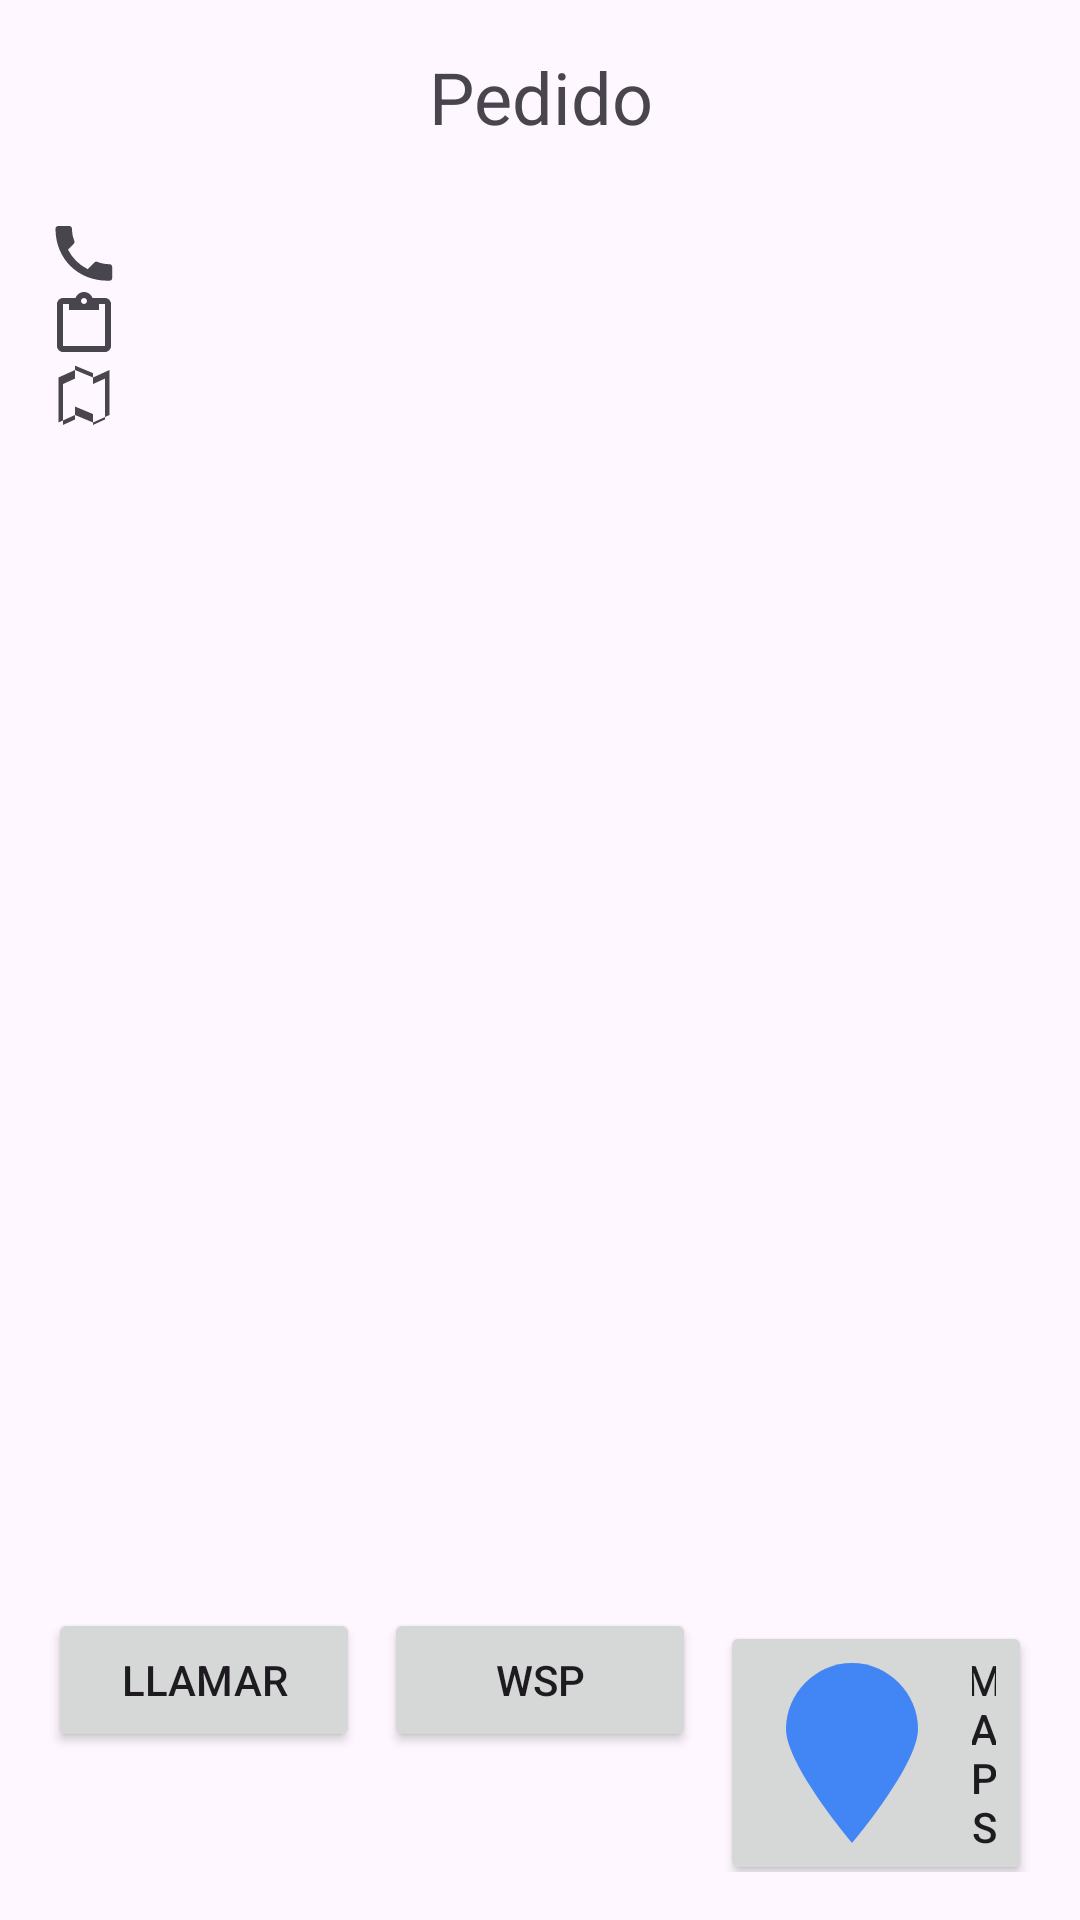

Produce the Android XML layout that renders to this screen, including the resource entries it uses.
<!-- AndroidManifest.xml: application theme Theme.LaboratorioCalificado022 -->
<!-- res/layout/activity_pedido.xml -->
<?xml version="1.0" encoding="utf-8"?>
<androidx.constraintlayout.widget.ConstraintLayout
    xmlns:android="http://schemas.android.com/apk/res/android"
    xmlns:app="http://schemas.android.com/apk/res-auto"
    android:id="@+id/main"
    android:layout_width="match_parent"
    android:layout_height="match_parent"
    android:padding="16dp">

    <TextView
        android:id="@+id/tvTitulo"
        android:layout_width="0dp"
        android:layout_height="wrap_content"
        android:text="Pedido"
        android:textSize="24sp"
        android:textAlignment="center"
        app:layout_constraintTop_toTopOf="parent"
        app:layout_constraintStart_toStartOf="parent"
        app:layout_constraintEnd_toEndOf="parent"
        android:layout_marginBottom="24dp"/>

    <LinearLayout
        android:id="@+id/llNombreCliente"
        android:layout_width="0dp"
        android:layout_height="wrap_content"
        android:orientation="horizontal"
        android:gravity="center_vertical"
        app:layout_constraintTop_toBottomOf="@id/tvTitulo"
        app:layout_constraintStart_toStartOf="parent"
        app:layout_constraintEnd_toEndOf="parent"
        android:layout_marginBottom="12dp">

        <ImageView
            android:layout_width="24dp"
            android:layout_height="24dp"
            android:src="@drawable/ic_persona"
            android:contentDescription="Icono Nombre Cliente"
            android:tint="?attr/colorControlNormal"/>

        <TextView
            android:id="@+id/tvNombreCliente"
            android:layout_width="0dp"
            android:layout_height="wrap_content"
            android:layout_marginStart="8dp"
            android:textSize="16sp"
            android:ellipsize="end"
            android:maxLines="1"
            android:layout_weight="1"/>
    </LinearLayout>

    <LinearLayout
        android:id="@+id/llNumeroCliente"
        android:layout_width="0dp"
        android:layout_height="wrap_content"
        android:orientation="horizontal"
        android:gravity="center_vertical"
        app:layout_constraintTop_toBottomOf="@id/llNombreCliente"
        app:layout_constraintStart_toStartOf="parent"
        app:layout_constraintEnd_toEndOf="parent"
        android:layout_marginBottom="12dp">

        <ImageView
            android:layout_width="24dp"
            android:layout_height="24dp"
            android:src="@drawable/ic_numero"
            android:contentDescription="Icono Número Cliente"
            android:tint="?attr/colorControlNormal"/>

        <TextView
            android:id="@+id/tvNumeroCliente"
            android:layout_width="0dp"
            android:layout_height="wrap_content"
            android:layout_marginStart="8dp"
            android:textSize="16sp"
            android:ellipsize="end"
            android:maxLines="1"
            android:layout_weight="1"/>
    </LinearLayout>

    <LinearLayout
        android:id="@+id/llProductos"
        android:layout_width="0dp"
        android:layout_height="wrap_content"
        android:orientation="horizontal"
        android:gravity="center_vertical"
        app:layout_constraintTop_toBottomOf="@id/llNumeroCliente"
        app:layout_constraintStart_toStartOf="parent"
        app:layout_constraintEnd_toEndOf="parent"
        android:layout_marginBottom="12dp">

        <ImageView
            android:layout_width="24dp"
            android:layout_height="24dp"
            android:src="@drawable/ic_producto"
            android:contentDescription="Icono Productos"
            android:tint="?attr/colorControlNormal"/>

        <TextView
            android:id="@+id/tvProductos"
            android:layout_width="0dp"
            android:layout_height="wrap_content"
            android:layout_marginStart="8dp"
            android:textSize="16sp"
            android:ellipsize="end"
            android:maxLines="1"
            android:layout_weight="1"/>
    </LinearLayout>

    <LinearLayout
        android:id="@+id/llUbicacion"
        android:layout_width="0dp"
        android:layout_height="wrap_content"
        android:orientation="horizontal"
        android:gravity="center_vertical"
        app:layout_constraintTop_toBottomOf="@id/llProductos"
        app:layout_constraintStart_toStartOf="parent"
        app:layout_constraintEnd_toEndOf="parent"
        android:layout_marginBottom="24dp">

        <ImageView
            android:layout_width="24dp"
            android:layout_height="24dp"
            android:src="@drawable/ic_ubicacion"
            android:contentDescription="Icono Ubicación"
            android:tint="?attr/colorControlNormal"/>

        <TextView
            android:id="@+id/tvUbicacion"
            android:layout_width="0dp"
            android:layout_height="wrap_content"
            android:layout_marginStart="8dp"
            android:textSize="16sp"
            android:ellipsize="end"
            android:maxLines="1"
            android:layout_weight="1"/>
    </LinearLayout>

    <LinearLayout
        android:id="@+id/buttonGroup"
        android:layout_width="0dp"
        android:layout_height="wrap_content"
        android:orientation="horizontal"
        android:weightSum="3"
        app:layout_constraintBottom_toBottomOf="parent"
        app:layout_constraintStart_toStartOf="parent"
        app:layout_constraintEnd_toEndOf="parent">

        <Button
            android:id="@+id/btnLlamar"
            android:layout_width="0dp"
            android:layout_height="wrap_content"
            android:layout_weight="1"
            android:text="Llamar"
            android:drawablePadding="8dp"/>

        <Button
            android:id="@+id/btnWsp"
            android:layout_width="0dp"
            android:layout_height="wrap_content"
            android:layout_weight="1"
            android:text="WSP"
            android:drawableLeft="@drawable/ic_whatsapp"
            android:drawablePadding="8dp"
            android:layout_marginStart="8dp"
            android:layout_marginEnd="8dp"/>

        <Button
            android:id="@+id/btnMaps"
            android:layout_width="0dp"
            android:layout_height="wrap_content"
            android:layout_weight="1"
            android:text="MAPS"
            android:drawableLeft="@drawable/ic_maps"
            android:drawablePadding="8dp"/>

    </LinearLayout>

</androidx.constraintlayout.widget.ConstraintLayout>
<!-- resources referenced by this layout -->
<resources>
  <!-- drawable ic_maps (drawable) -->
  <vector xmlns:android="http://schemas.android.com/apk/res/android"
      android:width="64dp"
      android:height="64dp"
      android:viewportWidth="64"
      android:viewportHeight="64">
      <path
          android:pathData="M32,2C20,2 10,12 10,24c0,12 22,38 22,38s22-26 22-38C54,12 44,2 32,2z"
          android:fillColor="#4285F4"/>
  </vector>
  <!-- drawable ic_numero (drawable) -->
  <vector xmlns:android="http://schemas.android.com/apk/res/android"
      android:width="24dp"
      android:height="24dp"
      android:viewportWidth="24"
      android:viewportHeight="24">
      <path
          android:fillColor="#000000"
          android:pathData="M6.62,10.79a15.05,15.05 0 0 0 6.59,6.59l2.2-2.2a1,1 0 0 1 1.11-0.21c1.21,0.49 2.53,0.76 3.88,0.76a1,1 0 0 1 1,1v3.5a1,1 0 0 1 -1,1C10.07,21.5 2.5,13.93 2.5,4a1,1 0 0 1 1-1h3.5a1,1 0 0 1 1,1c0,1.35 0.27,2.67 0.76,3.88a1,1 0 0 1 -0.21,1.11l-2.2,2.2z"/>
  </vector>
  <!-- drawable ic_producto (drawable) -->
  <vector xmlns:android="http://schemas.android.com/apk/res/android"
      android:width="24dp"
      android:height="24dp"
      android:viewportWidth="24"
      android:viewportHeight="24">
      <path
          android:fillColor="#000000"
          android:pathData="M19,3H14.82C14.4,1.84 13.3,1 12,1S9.6,1.84 9.18,3H5C3.9,3 3,3.9 3,5v14c0,1.1 0.9,2 2,2h14c1.1,0 2-0.9 2-2V5C21,3.9 20.1,3 19,3zM12,3c0.55,0 1,0.45 1,1s-0.45,1-1,1-1-0.45-1-1 0.45-1 1-1zM19,19H5V5h2v2h10V5h2v14z"/>
  </vector>
  <!-- drawable ic_ubicacion (drawable) -->
  <vector xmlns:android="http://schemas.android.com/apk/res/android"
      android:width="24dp"
      android:height="24dp"
      android:viewportWidth="24"
      android:viewportHeight="24">
      <path
          android:fillColor="#000000"
          android:pathData="M20.5,3l-5.5,2.5L9,3 3.5,5.5v15l5.5-2.5 6,2.5 5.5-2.5v-15zM9,19.5l-4,1.82v-13.64l4-1.82v13.64zm6-1.82l-6-2.5v-13.64l6,2.5v13.64zm4,1.82l-4,1.82v-13.64l4-1.82v13.64z"/>
  </vector>
  <style name="Theme.LaboratorioCalificado022" parent="Base.Theme.LaboratorioCalificado022" />
  <style name="Base.Theme.LaboratorioCalificado022" parent="Theme.Material3.DayNight.NoActionBar">
          
          
      </style>
</resources>
